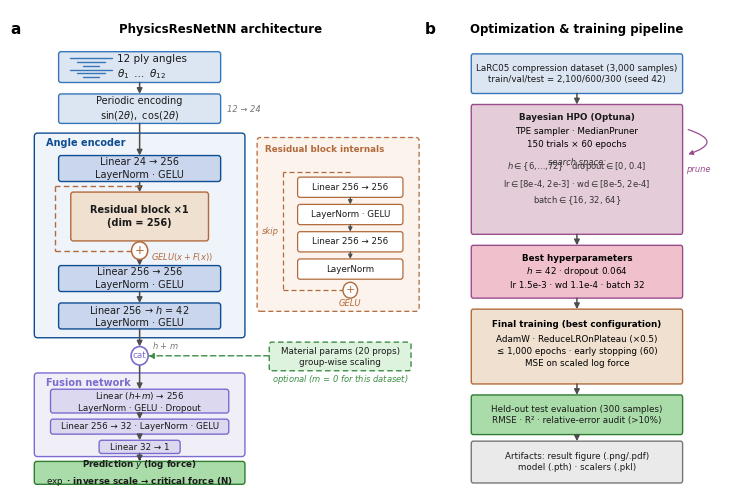

Python code for this plot:
"""Architecture diagram for com-ply12.py (PhysicsResNetNN + Optuna pipeline).

Drawing conventions follow top-tier CS conference schematics
(NeurIPS/ICML/CVPR): pastel functional-group blocks, dashed residual skip
connection (ResNet, CVPR 2016), stacked encoder blocks with dimension
annotations and a dashed internals inset (Transformer, NeurIPS 2017).

Outputs (SVG primary, PDF/PNG secondary) are saved under ./results/.
"""

import os
import matplotlib
matplotlib.use('Agg')
import matplotlib.pyplot as plt
from matplotlib.patches import FancyBboxPatch, FancyArrowPatch, Circle

# ── MANDATORY: editable SVG text ─────────────────────────────────────────────
plt.rcParams.update({
    'font.family': 'sans-serif',
    'font.sans-serif': ['Arial', 'DejaVu Sans', 'Liberation Sans'],
    'svg.fonttype': 'none',
    'pdf.fonttype': 42,
    'font.size': 7,
})

# ── Palette: muted functional families (NMI-pastel style) ────────────────────
C = {
    'ink':       '#1a1a1a',
    'arrow':     '#4D4D4D',
    'data_fill': '#DCE6F2', 'data_edge': '#3775BA',   # data / input  (blue)
    'enc_fill':  '#C9D6EE', 'enc_edge':  '#0F4D92',   # angle encoder blocks
    'enc_bg':    '#EFF4FB',                            # encoder container tint
    'res_fill':  '#F0E0D0', 'res_edge':  '#B26A3B',   # residual block (peach)
    'res_bg':    '#FBF3EC',
    'mat_fill':  '#DDF3DE', 'mat_edge':  '#3E8E46',   # material branch (green)
    'fus_fill':  '#DCD8F0', 'fus_edge':  '#7C6CCF',   # fusion MLP (violet)
    'fus_bg':    '#F0EFF8',
    'out_fill':  '#AADCA9', 'out_edge':  '#2E7D32',   # output
    'opt_fill':  '#E4CCD8', 'opt_edge':  '#9A4D8E',   # Optuna HPO (rose)
    'trn_fill':  '#F0E0D0', 'trn_edge':  '#B26A3B',   # final training
    'art_fill':  '#EAEAEA', 'art_edge':  '#767676',   # artifacts (neutral)
    'dim':       '#767676',                            # dimension annotations
}

FS_TITLE, FS_BOX, FS_SMALL, FS_DIM = 8.5, 7.0, 6.3, 6.0


def box(ax, x, y, w, h, text, fc, ec, fs=FS_BOX, dashed=False, lw=1.0,
        color=C['ink'], weight='normal', zorder=2):
    p = FancyBboxPatch((x, y), w, h,
                       boxstyle='round,pad=0,rounding_size=0.6',
                       fc=fc, ec=ec, lw=lw,
                       linestyle=(0, (4, 2.4)) if dashed else '-',
                       zorder=zorder)
    ax.add_patch(p)
    if text:
        ax.text(x + w / 2, y + h / 2, text, ha='center', va='center',
                fontsize=fs, color=color, fontweight=weight,
                linespacing=1.3, zorder=zorder + 1)


def arrow(ax, x1, y1, x2, y2, dashed=False, lw=1.1, color=C['arrow'],
          ms=8, zorder=3):
    ax.add_patch(FancyArrowPatch((x1, y1), (x2, y2), arrowstyle='-|>',
                                 mutation_scale=ms, lw=lw, color=color,
                                 linestyle=(0, (4, 2.4)) if dashed else '-',
                                 shrinkA=0, shrinkB=0, zorder=zorder))


def dim_tag(ax, x, y, text):
    """Small gray dimension annotation next to a data-flow arrow."""
    ax.text(x, y, text, fontsize=FS_DIM, color=C['dim'], ha='left',
            va='center', style='italic', zorder=4)


# ─────────────────────────────────────────────────────────────────────────────
fig = plt.figure(figsize=(7.2, 4.9))
gs = fig.add_gridspec(1, 2, width_ratios=[1.38, 1.0], wspace=0.02,
                      left=0.01, right=0.99, top=0.98, bottom=0.01)
axa = fig.add_subplot(gs[0]); axb = fig.add_subplot(gs[1])
for ax in (axa, axb):
    ax.set_xlim(0, 100); ax.set_ylim(0, 108)
    ax.axis('off')

# ═══ Panel a — network architecture (vertical flow, Transformer-style) ═══════
axa.text(-2, 103.5, 'a', fontsize=11, fontweight='bold', ha='left', va='center')
axa.text(50, 103.5, 'PhysicsResNetNN architecture', fontsize=FS_TITLE,
         fontweight='semibold', ha='center', va='center')

CX = 30          # main flow centre-x

# Input: stacked-laminate icon + label
box(axa, 10, 91.5, 40, 7.0, '', C['data_fill'], C['data_edge'])
for i in range(6):                      # mini ply-stack icon
    y = 97.0 - i * 0.85
    dx = (i % 3 - 1) * 1.6
    axa.plot([14.5 + dx, 21.5 - dx], [y, y], lw=1.0, color=C['data_edge'],
             solid_capstyle='round', zorder=3)
axa.text(24.5, 95.0, '12 ply angles\n$\\theta_1\\ \\dots\\ \\theta_{12}$',
         fontsize=7.5, ha='left', va='center', color=C['ink'],
         linespacing=1.3)

# Periodic encoding
arrow(axa, CX, 91.5, CX, 88.9)
box(axa, 10, 82.2, 40, 6.7, 'Periodic encoding\n$\\sin(2\\theta),\\ \\cos(2\\theta)$',
    C['data_fill'], C['data_edge'])
dim_tag(axa, 51.5, 85.5, '12 → 24')

# ── Angle-encoder container ──
axa.add_patch(FancyBboxPatch((4, 33.5), 52, 46.5,
              boxstyle='round,pad=0,rounding_size=0.8',
              fc=C['enc_bg'], ec=C['enc_edge'], lw=1.0, zorder=1))
axa.text(7, 77.7, 'Angle encoder', fontsize=FS_BOX, fontweight='semibold',
         color=C['enc_edge'], ha='left', va='center')

arrow(axa, CX, 82.2, CX, 74.9)
box(axa, 10, 69.0, 40, 5.9, 'Linear 24 → 256\nLayerNorm · GELU',
    C['enc_fill'], C['enc_edge'])

arrow(axa, CX, 69.0, CX, 66.6)
# Residual block with dashed identity skip (ResNet convention)
box(axa, 13, 55.5, 34, 11.1, 'Residual block ×1\n(dim = 256)',
    C['res_fill'], C['res_edge'], weight='semibold')
sx = 9.0                                # skip-line x
axa.plot([CX, sx], [68.0, 68.0], lw=1.0, color=C['res_edge'],
         linestyle=(0, (4, 2.4)), zorder=3)
axa.plot([sx, sx], [68.0, 53.3], lw=1.0, color=C['res_edge'],
         linestyle=(0, (4, 2.4)), zorder=3)
axa.plot([sx, CX - 2.0], [53.3, 53.3], lw=1.0, color=C['res_edge'],
         linestyle=(0, (4, 2.4)), zorder=3)
circ = Circle((CX, 53.3), 2.0, fc='white', ec=C['res_edge'], lw=1.1, zorder=4)
axa.add_patch(circ)
axa.text(CX, 53.3, '+', fontsize=8.5, ha='center', va='center',
         color=C['res_edge'], zorder=5)
axa.text(CX + 2.8, 51.8, 'GELU$(x + F(x))$', fontsize=FS_DIM,
         color=C['res_edge'], ha='left', va='center', style='italic')

# Flow continues below the + node
arrow(axa, CX, 51.3, CX, 49.9)
box(axa, 10, 44.0, 40, 5.9, 'Linear 256 → 256\nLayerNorm · GELU',
    C['enc_fill'], C['enc_edge'])
arrow(axa, CX, 44.0, CX, 41.4)
box(axa, 10, 35.5, 40, 5.9, 'Linear 256 → $h$ = 42\nLayerNorm · GELU',
    C['enc_fill'], C['enc_edge'])

# ── Residual-block internals inset (right, dashed) ──
ixc = 82                                # inset flow centre-x
axa.add_patch(FancyBboxPatch((59, 39.5), 40, 39.5,
              boxstyle='round,pad=0,rounding_size=0.8',
              fc=C['res_bg'], ec=C['res_edge'], lw=0.9,
              linestyle=(0, (4, 2.4)), zorder=1))
axa.text(61, 76.2, 'Residual block internals', fontsize=FS_SMALL,
         color=C['res_edge'], fontweight='semibold', ha='left', va='center')
steps = ['Linear 256 → 256', 'LayerNorm · GELU', 'Linear 256 → 256', 'LayerNorm']
sy, sh, sgap = 70.0, 4.6, 1.6
for i, s in enumerate(steps):
    box(axa, ixc - 13, sy - sh, 26, sh, s, 'white', C['res_edge'],
        fs=FS_SMALL, lw=0.9)
    if i < len(steps) - 1:
        arrow(axa, ixc, sy - sh, ixc, sy - sh - sgap, lw=0.9, ms=6)
    sy -= (sh + sgap)
isx = 65.5                              # inset skip-line x
top_y, bot_y = 71.2, 44.3
axa.plot([ixc, isx], [top_y, top_y], lw=0.9, color=C['res_edge'],
         linestyle=(0, (4, 2.4)), zorder=3)
axa.plot([isx, isx], [top_y, bot_y], lw=0.9, color=C['res_edge'],
         linestyle=(0, (4, 2.4)), zorder=3)
axa.plot([isx, ixc - 1.8], [bot_y, bot_y], lw=0.9, color=C['res_edge'],
         linestyle=(0, (4, 2.4)), zorder=3)
axa.text(isx - 1.0, (top_y + bot_y) / 2, 'skip', fontsize=FS_DIM,
         color=C['res_edge'], ha='right', va='center', style='italic')
circ2 = Circle((ixc, bot_y), 1.8, fc='white', ec=C['res_edge'], lw=1.0, zorder=4)
axa.add_patch(circ2)
axa.text(ixc, bot_y, '+', fontsize=8, ha='center', va='center',
         color=C['res_edge'], zorder=5)
axa.text(ixc, bot_y - 3.0, 'GELU', fontsize=FS_DIM, color=C['res_edge'],
         ha='center', va='center', style='italic')

# ── Concatenation ──
arrow(axa, CX, 35.5, CX, 31.5)
axa.add_patch(Circle((CX, 29.4), 2.1, fc='white', ec=C['fus_edge'], lw=1.2,
                     zorder=4))
axa.text(CX, 29.4, 'cat', fontsize=FS_SMALL, ha='center', va='center',
         color=C['fus_edge'], zorder=5)
dim_tag(axa, CX + 3.0, 31.8, '$h$ + $m$')

# Material branch (optional interface, dashed)
box(axa, 62, 26.0, 35, 6.5, 'Material params (20 props)\ngroup-wise scaling',
    C['mat_fill'], C['mat_edge'], fs=FS_SMALL, dashed=True)
arrow(axa, 62, 29.4, CX + 2.1, 29.4, dashed=True, color=C['mat_edge'], lw=1.0)
axa.text(79.5, 24.0, 'optional ($m$ = 0 for this dataset)', fontsize=FS_DIM,
         color=C['mat_edge'], ha='center', va='center', style='italic')

# ── Fusion network container ──
axa.add_patch(FancyBboxPatch((4, 6.5), 52, 19.0,
              boxstyle='round,pad=0,rounding_size=0.8',
              fc=C['fus_bg'], ec=C['fus_edge'], lw=1.0, zorder=1))
axa.text(7, 23.2, 'Fusion network', fontsize=FS_BOX, fontweight='semibold',
         color=C['fus_edge'], ha='left', va='center')
arrow(axa, CX, 27.3, CX, 21.8)
box(axa, 8, 16.4, 44, 5.4, 'Linear $(h{+}m)$ → 256\nLayerNorm · GELU · Dropout',
    C['fus_fill'], C['fus_edge'], fs=FS_SMALL)
arrow(axa, CX, 16.4, CX, 15.0)
box(axa, 8, 11.6, 44, 3.4, 'Linear 256 → 32 · LayerNorm · GELU',
    C['fus_fill'], C['fus_edge'], fs=FS_SMALL)
arrow(axa, CX, 11.6, CX, 10.2)
box(axa, 20, 7.2, 20, 3.0, 'Linear 32 → 1', C['fus_fill'], C['fus_edge'],
    fs=FS_SMALL)

# Output
arrow(axa, CX, 7.2, CX, 5.4)
box(axa, 4, 0.2, 52, 5.2, 'Prediction $\\hat{y}$ (log force)\n$\\exp$ · inverse scale → critical force (N)',
    C['out_fill'], C['out_edge'], fs=FS_SMALL, weight='semibold')

# ═══ Panel b — Optuna HPO + training pipeline ════════════════════════════════
axb.text(-2, 103.5, 'b', fontsize=11, fontweight='bold', ha='left', va='center')
axb.text(50, 103.5, 'Optimization & training pipeline', fontsize=FS_TITLE,
         fontweight='semibold', ha='center', va='center')

BX, BW2 = 14, 72                        # panel-b flow: x 14–86
BC = BX + BW2 / 2                       # centre 50

# Dataset
box(axb, BX, 89.0, BW2, 9.0,
    'LaRC05 compression dataset (3,000 samples)\ntrain/val/test = 2,100/600/300 (seed 42)',
    C['data_fill'], C['data_edge'], fs=FS_SMALL)
arrow(axb, BC, 89.0, BC, 86.5)

# Optuna HPO
box(axb, BX, 57.0, BW2, 29.5, '', C['opt_fill'], C['opt_edge'])
axb.text(BC, 83.6, 'Bayesian HPO (Optuna)', fontsize=FS_SMALL,
         fontweight='semibold', ha='center', va='center', color=C['ink'])
axb.text(BC, 80.4, 'TPE sampler · MedianPruner', fontsize=FS_SMALL,
         ha='center', va='center')
axb.text(BC, 77.4, '150 trials × 60 epochs', fontsize=FS_SMALL,
         ha='center', va='center')
axb.text(BC, 73.4, 'search space:', fontsize=FS_DIM, ha='center', va='center',
         color='#333333', style='italic')
axb.text(BC, 68.6,
         '$h$$\\in${6,…,72} · dropout$\\in$[0, 0.4]\n'
         'lr$\\in$[8e-4, 2e-3] · wd$\\in$[8e-5, 2e-4]\nbatch$\\in${16, 32, 64}',
         fontsize=FS_DIM, ha='center', va='center', color='#333333',
         linespacing=1.5)
# pruning loop-back arrow
axb.annotate('', xy=(87.0, 75.0), xytext=(87.0, 81.0),
             arrowprops=dict(arrowstyle='-|>', mutation_scale=7, lw=0.9,
                             color=C['opt_edge'],
                             connectionstyle='arc3,rad=-1.6'))
axb.text(91.5, 71.8, 'prune', fontsize=FS_DIM, color=C['opt_edge'],
         ha='center', va='center', style='italic')

arrow(axb, BC, 57.0, BC, 54.5)
# Best hyperparameters (from run log)
box(axb, BX, 42.5, BW2, 12.0, '', '#F0C0CC', C['opt_edge'])
axb.text(BC, 51.5, 'Best hyperparameters', fontsize=FS_SMALL,
         fontweight='semibold', ha='center', va='center')
axb.text(BC, 47.2, '$h$ = 42 · dropout 0.064\nlr 1.5e-3 · wd 1.1e-4 · batch 32',
         fontsize=FS_SMALL, ha='center', va='center', linespacing=1.4)

arrow(axb, BC, 42.5, BC, 40.0)
# Final training
box(axb, BX, 23.0, BW2, 17.0, '', C['trn_fill'], C['trn_edge'])
axb.text(BC, 36.6, 'Final training (best configuration)', fontsize=FS_SMALL,
         fontweight='semibold', ha='center', va='center')
axb.text(BC, 30.4,
         'AdamW · ReduceLROnPlateau (×0.5)\n'
         '≤ 1,000 epochs · early stopping (60)\n'
         'MSE on scaled log force',
         fontsize=FS_SMALL, ha='center', va='center', linespacing=1.45)

arrow(axb, BC, 23.0, BC, 20.5)
# Test evaluation
box(axb, BX, 11.5, BW2, 9.0,
    'Held-out test evaluation (300 samples)\nRMSE · R² · relative-error audit (>10%)',
    C['out_fill'], C['out_edge'], fs=FS_SMALL)

arrow(axb, BC, 11.5, BC, 10.0)
# Artifacts
box(axb, BX, 0.5, BW2, 9.5,
    'Artifacts: result figure (.png/.pdf)\nmodel (.pth) · scalers (.pkl)',
    C['art_fill'], C['art_edge'], fs=FS_SMALL)

# ── Export ────────────────────────────────────────────────────────────────────
os.makedirs('results', exist_ok=True)
stem = 'results/architecture_ply12'
fig.savefig(f'{stem}.svg', bbox_inches='tight')
fig.savefig(f'{stem}.pdf', bbox_inches='tight')
fig.savefig(f'{stem}.png', dpi=600, bbox_inches='tight')
plt.close(fig)
print('saved:', stem + '.svg/.pdf/.png')
